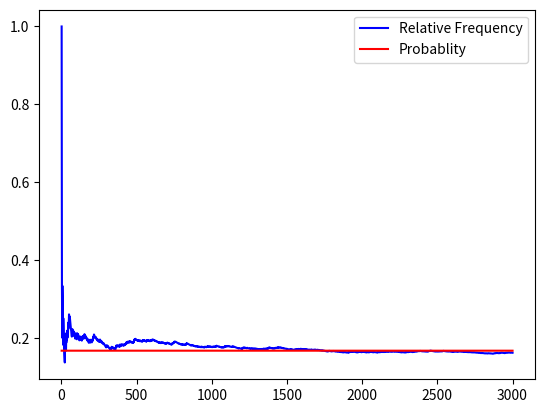

This chart was generated by the following Python code:
import matplotlib.pyplot as plt
import random

fre=[]
prob=[]
num=[]
n=0
total_try=3000
i=0
switch='False'
for j in range(1,total_try+1):
    i = random.randint(1,6)
    if (i ==3):
        switch='True'
        n+=1
        num.append(i)   
    fre.append((n/j))
    prob.append(1/6)
print(num)
plt.plot(range(1,total_try+1),fre,'b',range(1,total_try+1),prob,'r')
plt.legend(['Relative Frequency','Probablity'])
plt.show()



